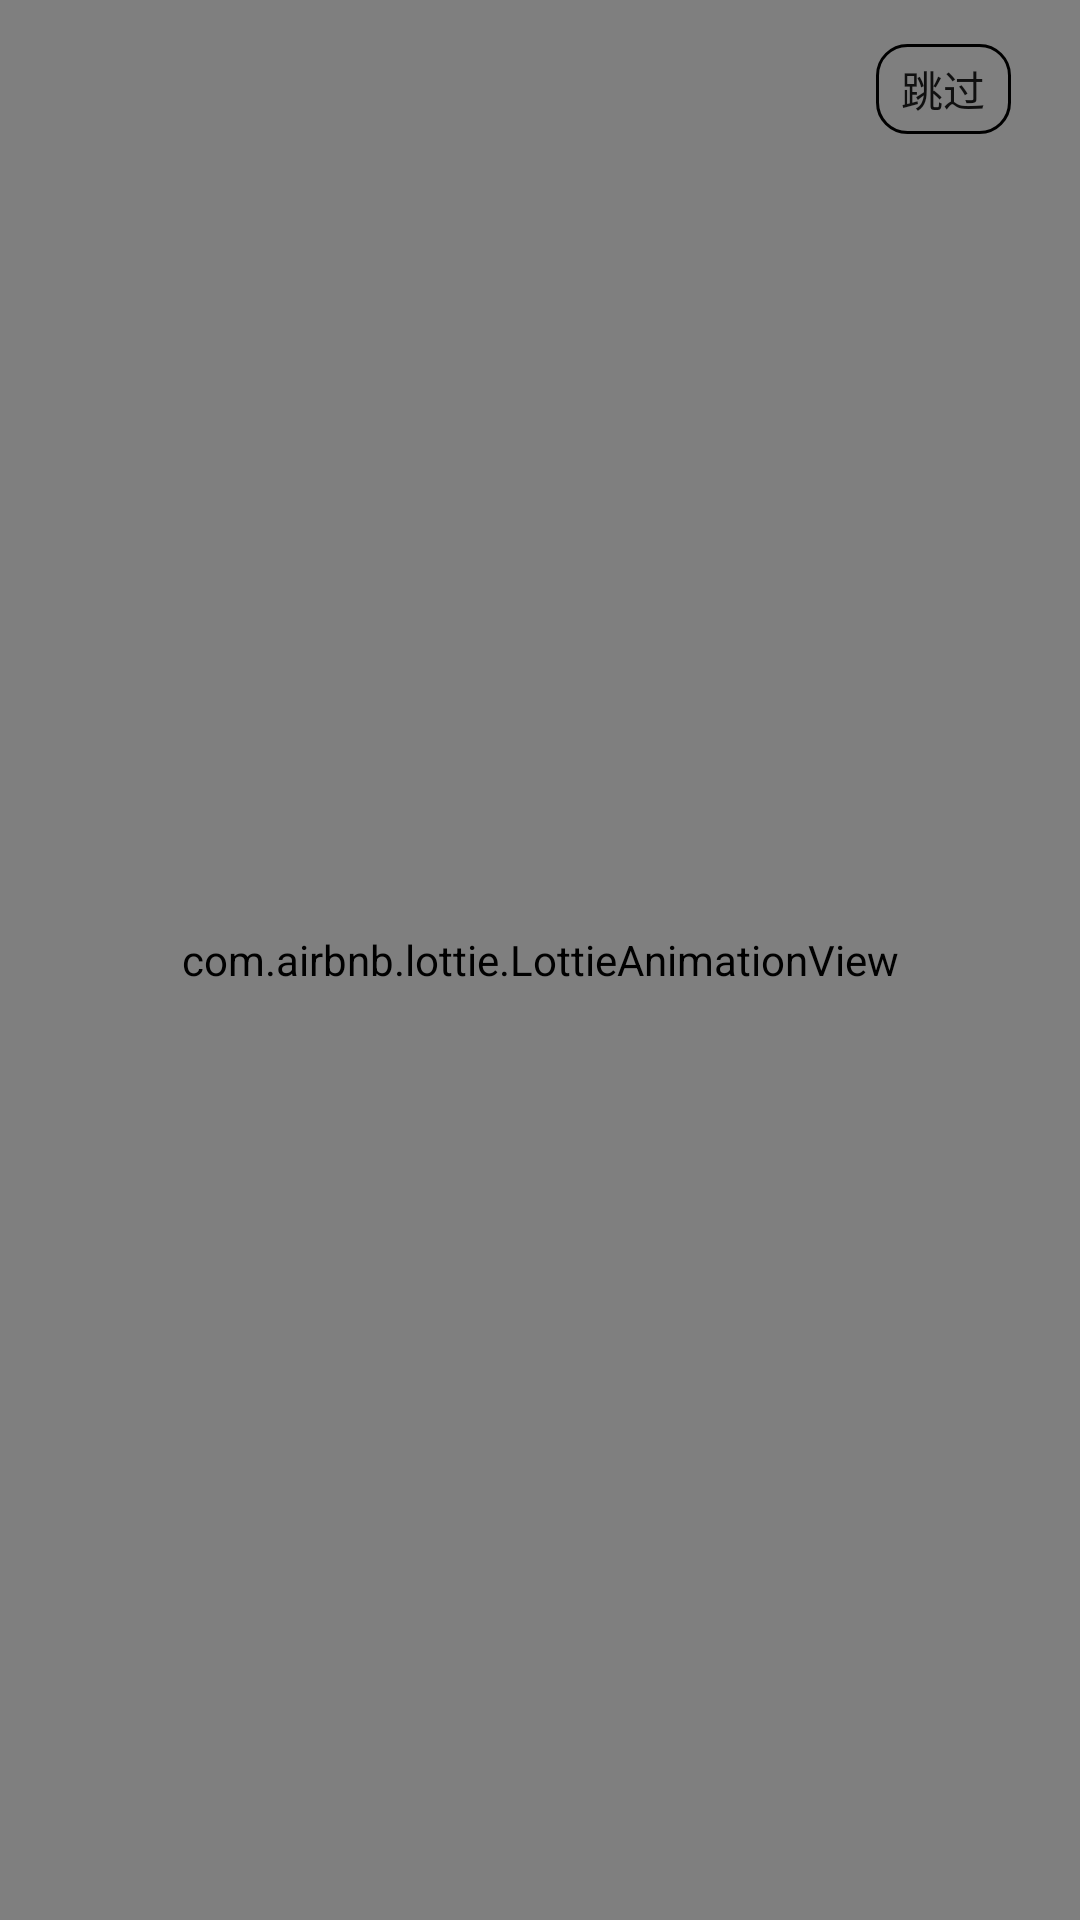

This screen was rendered from an Android layout file. Write that file and the resources it references.
<!-- AndroidManifest.xml: activity theme AppNoTheme -->
<!-- res/layout/activity_welcome.xml -->
<?xml version="1.0" encoding="utf-8"?>
<androidx.constraintlayout.widget.ConstraintLayout xmlns:android="http://schemas.android.com/apk/res/android"
    xmlns:app="http://schemas.android.com/apk/res-auto"
    xmlns:tools="http://schemas.android.com/tools"
    android:layout_width="match_parent"
    android:layout_height="match_parent"
    tools:context=".WelcomeActivity"
    android:background="@color/colorPrimary">

    <com.airbnb.lottie.LottieAnimationView
        android:id="@+id/welcome_lottie"
        android:layout_width="match_parent"
        android:layout_height="match_parent"
        tools:layout_editor_absoluteX="-45dp"
        tools:layout_editor_absoluteY="-233dp" />

    <Button
        android:id="@+id/welcome_jump_btn"
        android:layout_width="45dp"
        android:layout_height="30dp"
        android:layout_marginStart="8dp"
        android:layout_marginTop="8dp"
        android:layout_marginEnd="8dp"
        android:layout_marginBottom="8dp"
        android:background="@drawable/jump_btn_background"
        android:text="@string/welcome_jump_btn"
        app:layout_constraintBottom_toBottomOf="parent"
        app:layout_constraintEnd_toEndOf="parent"
        app:layout_constraintHorizontal_bias="0.95"
        app:layout_constraintStart_toStartOf="parent"
        app:layout_constraintTop_toTopOf="parent"
        app:layout_constraintVertical_bias="0.011"
        android:onClick="jump" />

</androidx.constraintlayout.widget.ConstraintLayout>
<!-- resources referenced by this layout -->
<resources>
  <color name="colorPrimary">#008577</color>
  <!-- drawable jump_btn_background (drawable) -->
  <?xml version="1.0" encoding="utf-8"?>
  <shape xmlns:android="http://schemas.android.com/apk/res/android">
      <gradient
          android:startColor="#c0000000"
          android:endColor="#c0000000"
          android:angle="90" />
      <solid android:color="#00ffffff" />
      <stroke
          android:width="1dp"
          android:color="#ff000000" />
      <corners android:radius="10dp" />
      <padding
          android:left="1dp"
          android:top="1dp"
          android:right="1dp"
          android:bottom="1dp" />
  </shape>
  <string name="welcome_jump_btn">跳过</string>
  <style name="AppNoTheme" parent="Theme.AppCompat.Light.NoActionBar">
          <item name="android:windowBackground">@null</item>
      </style>
</resources>
